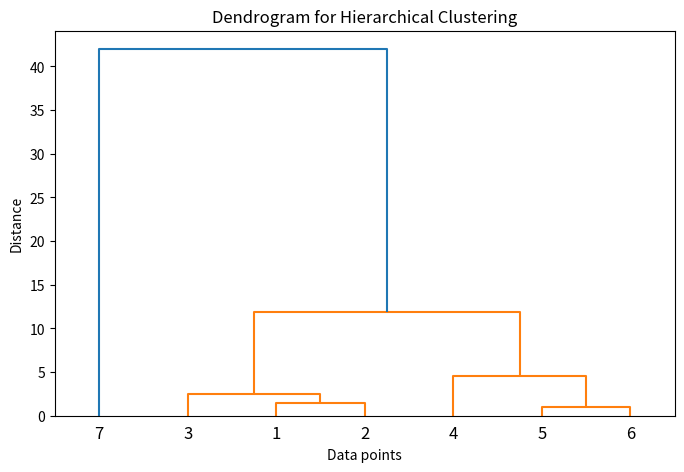

Reproduce this figure in Python.
import numpy as np
import matplotlib.pyplot as plt
from scipy.cluster.hierarchy import dendrogram, linkage
from scipy.cluster.hierarchy import fcluster

points=np.array([
    [1,2],
    [2,3],
    [3,4],
    [5,6],
    [8,8],
    [8,9],
    [25,30]
])
linked=linkage(points,method='ward')
plt.figure(figsize=(8,5))
dendrogram(linked,labels=list(range(1,len(points)+1)))
plt.title("Dendrogram for Hierarchical Clustering")
plt.xlabel("Data points")
plt.ylabel("Distance")
plt.show()

# Press the green button in the gutter to run the script.
if __name__ == '__main__':
    print('PyCharm')

# See PyCharm help at https://www.jetbrains.com/help/pycharm/
